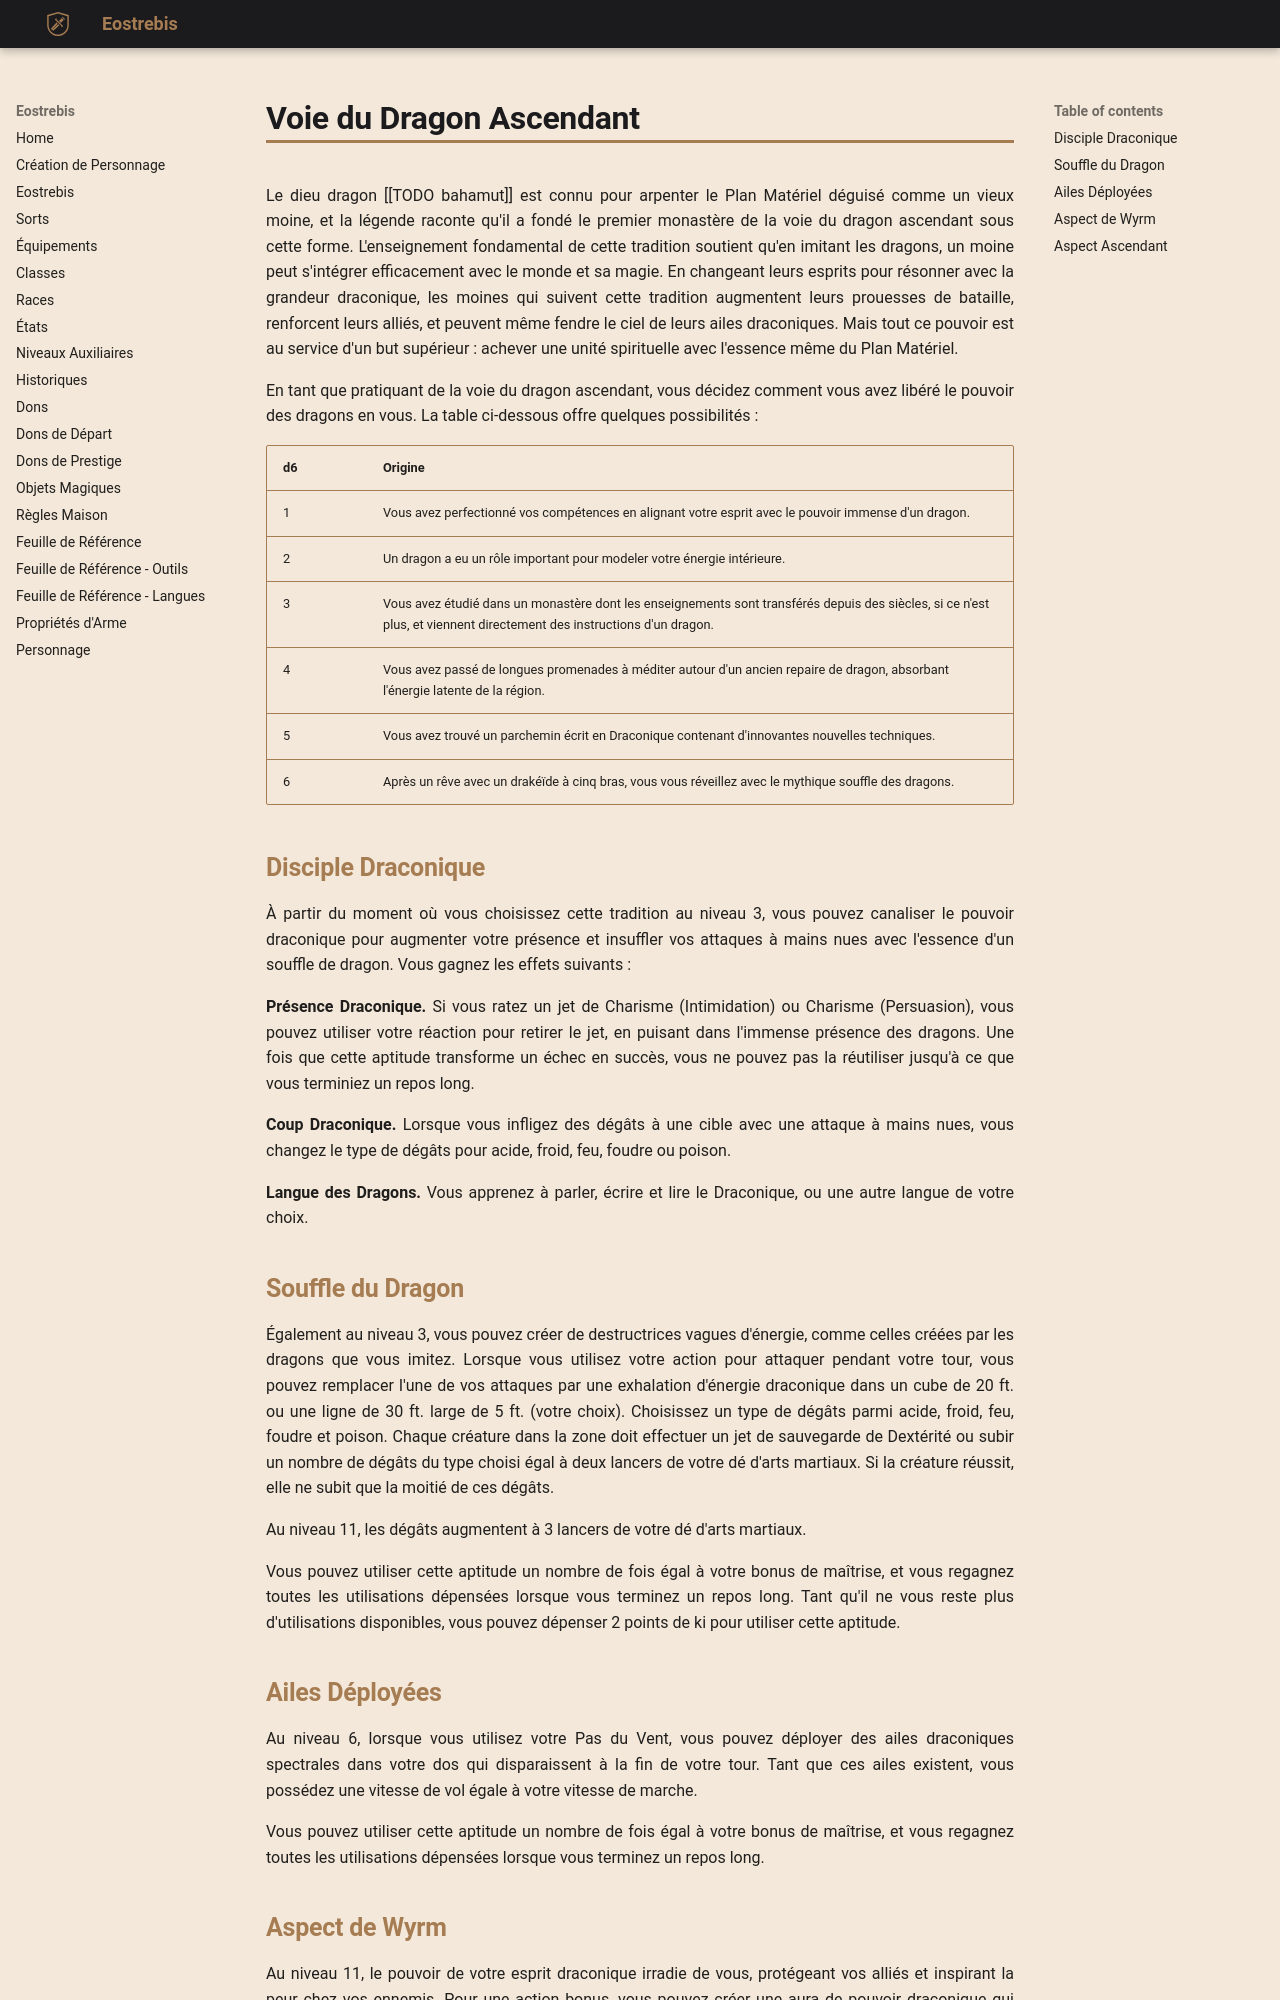

repository: Eostrebis/5e.VF · page: classes/Moine/Voie du Dragon Ascendant/index.html · generator: mkdocs

---
status: finished
---

Le dieu dragon [[TODO bahamut]] est connu pour arpenter le Plan Matériel déguisé comme un vieux moine, et la légende raconte qu'il a fondé le premier monastère de la voie du dragon ascendant sous cette forme. L'enseignement fondamental de cette tradition soutient qu'en imitant les dragons, un moine peut s'intégrer efficacement avec le monde et sa magie. En changeant leurs esprits pour résonner avec la grandeur draconique, les moines qui suivent cette tradition augmentent leurs prouesses de bataille, renforcent leurs alliés, et peuvent même fendre le ciel de leurs ailes draconiques. Mais tout ce pouvoir est au service d'un but supérieur : achever une unité spirituelle avec l'essence même du Plan Matériel.

En tant que pratiquant de la voie du dragon ascendant, vous décidez comment vous avez libéré le pouvoir des dragons en vous. La table ci-dessous offre quelques possibilités :

| d6  | Origine                                                                                                                                                                |
| --- | --------------------------------------------------------------------------------------------------------------------------------------------------------------------- |
| 1   | Vous avez perfectionné vos compétences en alignant votre esprit avec le pouvoir immense d'un dragon.                                                                  |
| 2   | Un dragon a eu un rôle important pour modeler votre énergie intérieure.                                                                                               |
| 3   | Vous avez étudié dans un monastère dont les enseignements sont transférés depuis des siècles, si ce n'est plus, et viennent directement des instructions d'un dragon. |
| 4   | Vous avez passé de longues promenades à méditer autour d'un ancien repaire de dragon, absorbant l'énergie latente de la région.                                       |
| 5   | Vous avez trouvé un parchemin écrit en Draconique contenant d'innovantes nouvelles techniques.                                                                        |
| 6   | Après un rêve avec un drakéïde à cinq bras, vous vous réveillez avec le mythique souffle des dragons.                                                                 |

## Disciple Draconique

À partir du moment où vous choisissez cette tradition au niveau 3, vous pouvez canaliser le pouvoir draconique pour augmenter votre présence et insuffler vos attaques à mains nues avec l'essence d'un souffle de dragon. Vous gagnez les effets suivants : 

**Présence Draconique.** Si vous ratez un jet de Charisme (Intimidation) ou Charisme (Persuasion), vous pouvez utiliser votre réaction pour retirer le jet, en puisant dans l'immense présence des dragons. Une fois que cette compétence transforme un échec en succès, vous ne pouvez pas la réutiliser jusqu'à ce que vous terminiez un repos long.

**Coup Draconique.** Lorsque vous infligez des dégâts à une cible avec une attaque à mains nues, vous changez le type de dégâts pour acide, froid, feu, foudre ou poison.

**Langue des Dragons.** Vous apprenez à parler, écrire et lire le Draconique, ou une autre langue de votre choix.

## Souffle du Dragon

Également au niveau 3, vous pouvez créer de destructrices vagues d'énergie, comme celles créées par les dragons que vous imitez. Lorsque vous utilisez votre action pour attaquer pendant votre tour, vous pouvez remplacer l'une de vos attaques par une exhalation d'énergie draconique dans un cube de 20 ft. ou une ligne de 30 ft. large de 5 ft. (votre choix). Choisissez un type de dégâts parmi acide, froid, feu, foudre et poison. Chaque créature dans la zone doit réaliser un jet de sauvegarde de Dextérité ou prendre un nombre de dégâts du type choisi égal à deux lancers de votre dé d'arts martiaux. Si la créature réussit, elle ne prend que la moitié de ces dégâts.

Au niveau 11, les dégâts augmentent à 3 lancers de votre dé d'arts martiaux.

Vous pouvez utiliser cette compétence un nombre de fois égal à votre bonus de maîtrise, et vous regagnez toutes les utilisations dépensées lorsque vous terminez un repos long. Tant qu'il ne vous reste plus d'utilisations disponibles, vous pouvez dépenser 2 points de ki pour utiliser cette compétence.

## Ailes Déployées

Au niveau 6, lorsque vous utilisez votre Pas du Vent, vous pouvez déployer des ailes draconiques spectrales dans votre dos qui disparaissent à la fin de votre tour. Tant que ces ailes existent, vous possédez une vitesse de vol égale à votre vitesse de marche.

Vous pouvez utiliser cette compétence un nombre de fois égal à votre bonus de maîtrise, et vous regagnez toutes les utilisations dépensées lorsque vous terminez un repos long.
